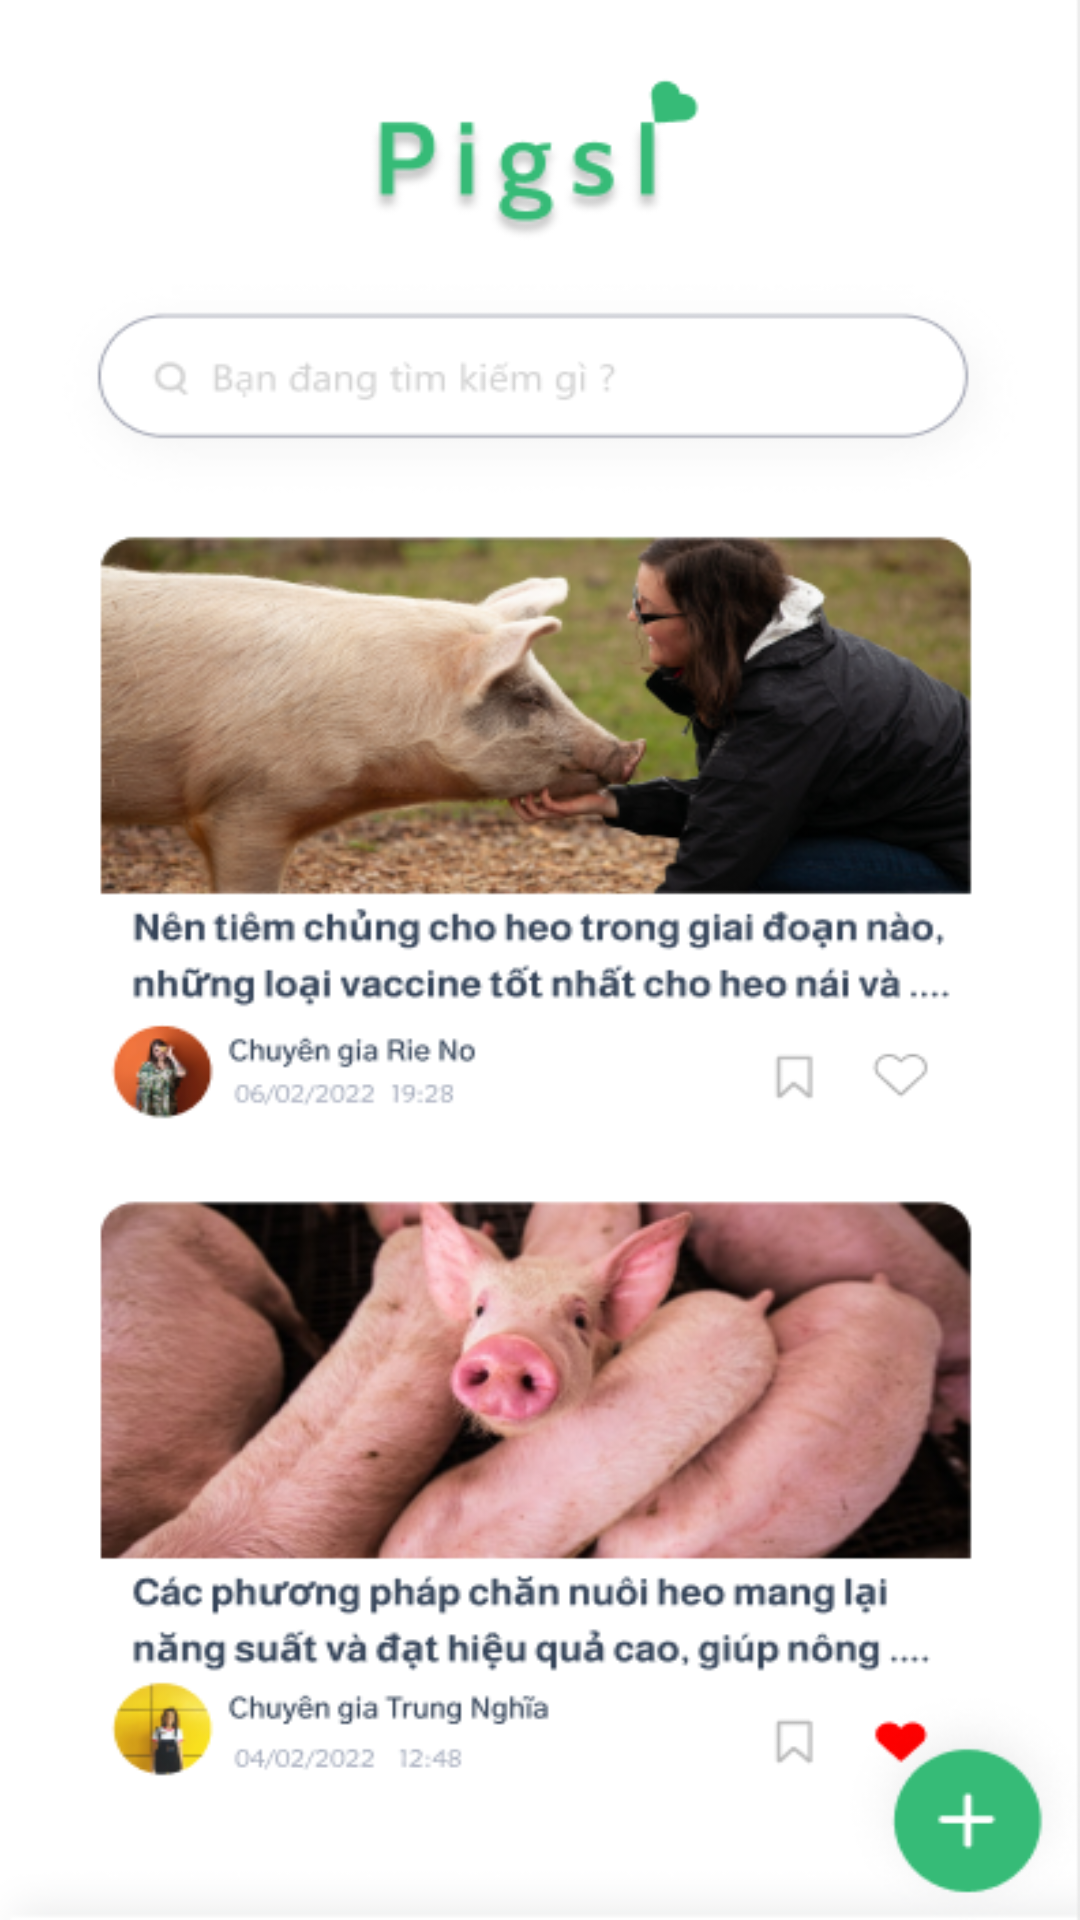

This screen was rendered from an Android layout file. Write that file and the resources it references.
<!-- AndroidManifest.xml: application theme Theme.NewPig -->
<!-- res/layout/activity_kn_cam_nang.xml -->
<?xml version="1.0" encoding="utf-8"?>
<androidx.constraintlayout.widget.ConstraintLayout xmlns:android="http://schemas.android.com/apk/res/android"
    xmlns:app="http://schemas.android.com/apk/res-auto"
    xmlns:tools="http://schemas.android.com/tools"
    android:layout_width="match_parent"
    android:layout_height="match_parent"
    tools:context=".kn_cam_nang"
    android:background="@drawable/cam_nang"
    >

    <ImageView
        android:id="@+id/button_back"
        android:layout_width="wrap_content"
        android:layout_height="wrap_content"
        android:layout_marginLeft="10dp"
        android:layout_marginTop="20dp"
        android:background="@null"
        app:layout_constraintStart_toStartOf="parent"
        app:layout_constraintTop_toTopOf="parent"
        app:srcCompat="@drawable/arrow" />
</androidx.constraintlayout.widget.ConstraintLayout>
<!-- resources referenced by this layout -->
<resources>
  <!-- drawable cam_nang: png bitmap (drawable-v24, 276117 bytes) -->
  <style name="Theme.NewPig" parent="Theme.AppCompat.DayNight.NoActionBar">
          
          <item name="colorPrimary">@color/purple_500</item>
          <item name="colorPrimaryVariant">@color/purple_700</item>
          <item name="colorOnPrimary">@color/white</item>
          
          <item name="colorSecondary">@color/teal_200</item>
          <item name="colorSecondaryVariant">@color/teal_700</item>
          <item name="colorOnSecondary">@color/black</item>
          
          <item name="android:statusBarColor" tools:targetApi="l">?attr/colorPrimaryVariant</item>
          
          <item name="fontFamily">@font/cabin_medium</item>
      </style>
  <color name="purple_500">#FF6200EE</color>
  <color name="purple_700">#FF3700B3</color>
  <color name="white">#FFFFFFFF</color>
  <color name="teal_200">#FF03DAC5</color>
  <color name="teal_700">#FF018786</color>
  <color name="black">#FF000000</color>
</resources>
